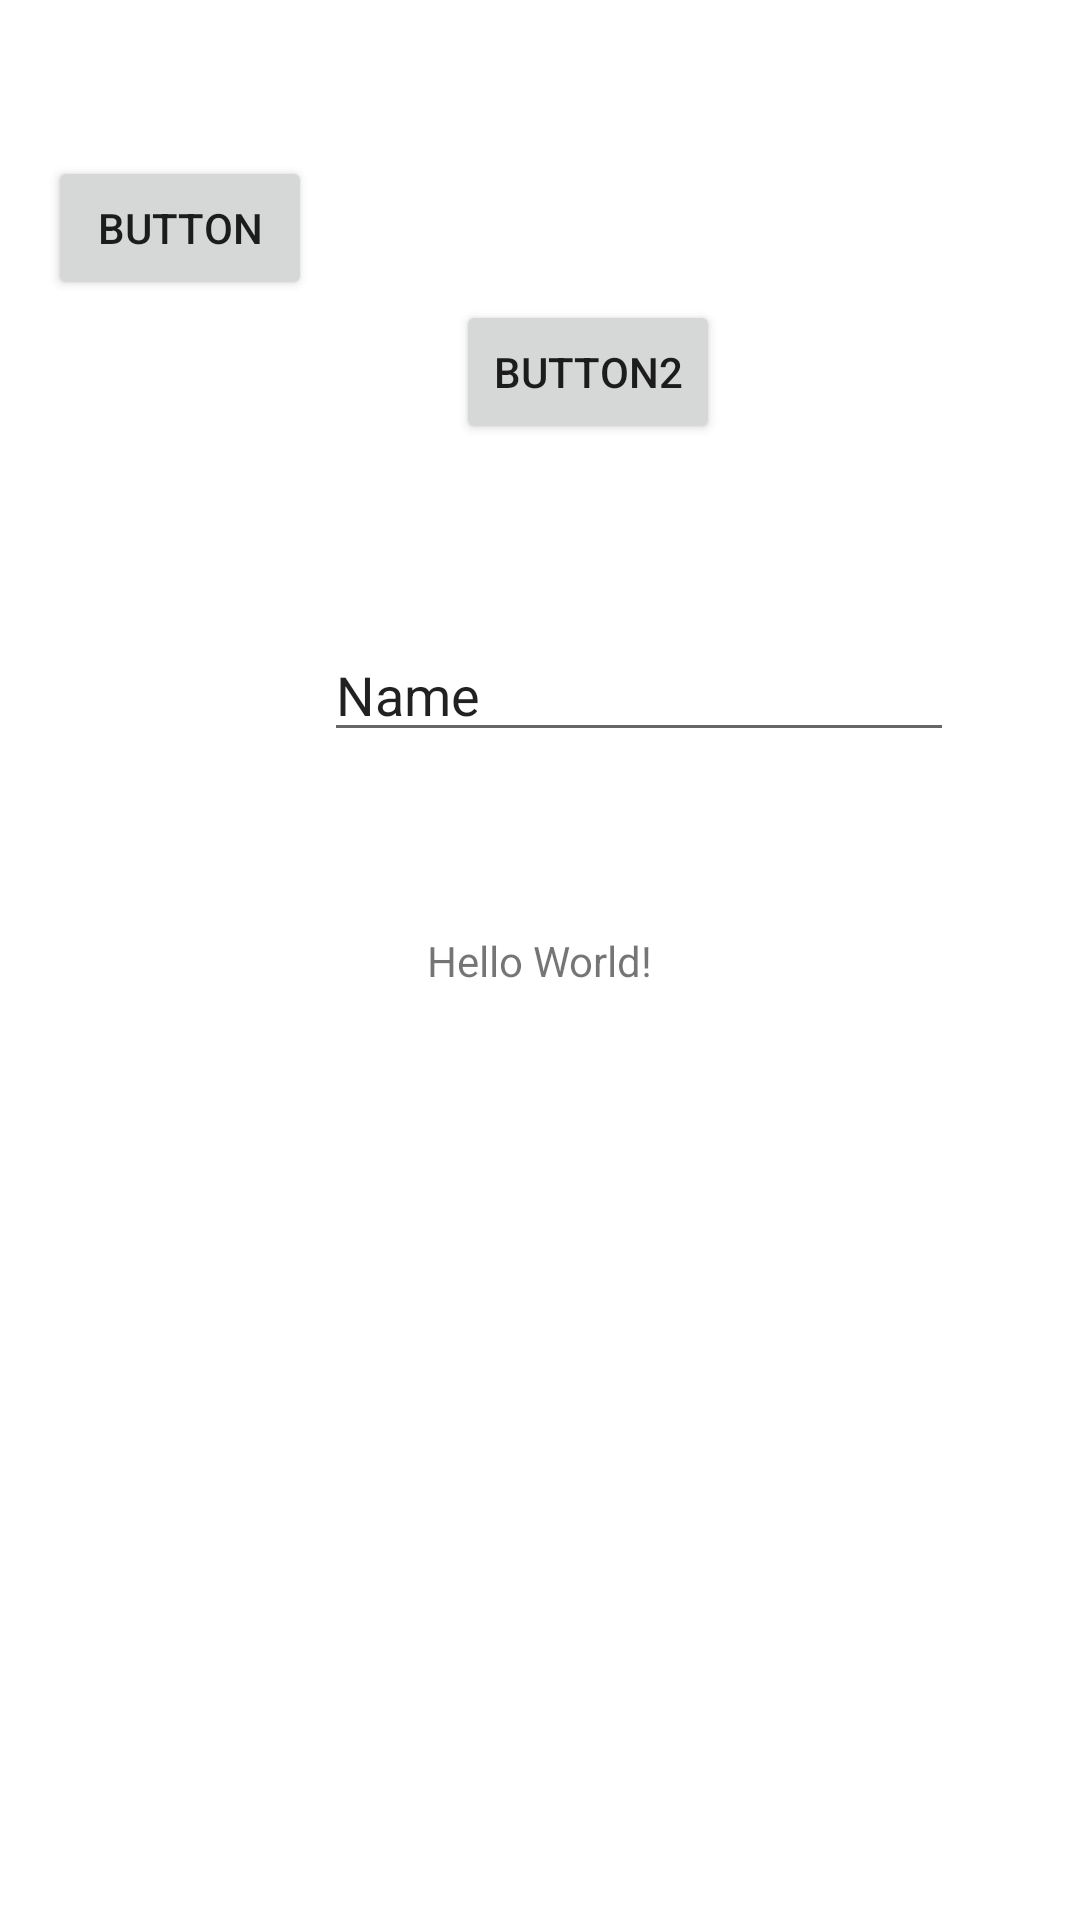

Layout XML and referenced resources for this Android screen:
<!-- AndroidManifest.xml: application theme Theme.SonicClient -->
<!-- res/layout/activity_main.xml -->
<?xml version="1.0" encoding="utf-8"?>
<androidx.constraintlayout.widget.ConstraintLayout xmlns:android="http://schemas.android.com/apk/res/android"
    xmlns:app="http://schemas.android.com/apk/res-auto"
    xmlns:tools="http://schemas.android.com/tools"
    android:layout_width="match_parent"
    android:layout_height="match_parent"
    tools:context=".MainActivity">

    <TextView
        android:id="@+id/textView"
        android:layout_width="wrap_content"
        android:layout_height="wrap_content"
        android:onClick="onTextClick"
        android:text="Hello World!"
        app:layout_constraintBottom_toBottomOf="parent"
        app:layout_constraintEnd_toEndOf="parent"
        app:layout_constraintStart_toStartOf="parent"
        app:layout_constraintTop_toTopOf="parent" />

    <Button
        android:id="@+id/bt1"
        android:layout_width="wrap_content"
        android:layout_height="wrap_content"
        android:layout_marginStart="16dp"
        android:layout_marginTop="52dp"
        android:onClick="onButtonClick"
        android:text="button"
        app:layout_constraintStart_toStartOf="parent"
        app:layout_constraintTop_toTopOf="parent" />

    <Button
        android:id="@+id/bt2"
        android:layout_width="wrap_content"
        android:layout_height="wrap_content"
        android:layout_marginStart="152dp"
        android:layout_marginTop="100dp"
        android:contentDescription="Button2"
        android:onClick="onButtonClick"
        android:text="button2"
        app:layout_constraintStart_toStartOf="parent"
        app:layout_constraintTop_toTopOf="parent" />

    <EditText
        android:id="@+id/edit_text"
        android:layout_width="wrap_content"
        android:layout_height="wrap_content"
        android:layout_marginStart="108dp"
        android:layout_marginBottom="60dp"
        android:ems="10"
        android:inputType="text"
        android:text="Name"
        app:layout_constraintBottom_toTopOf="@+id/textView"
        app:layout_constraintStart_toStartOf="parent" />

</androidx.constraintlayout.widget.ConstraintLayout>
<!-- resources referenced by this layout -->
<resources>
  <style name="Theme.SonicClient" parent="Theme.MaterialComponents.DayNight.DarkActionBar">
          
          <item name="colorPrimary">@color/purple_500</item>
          <item name="colorPrimaryVariant">@color/purple_700</item>
          <item name="colorOnPrimary">@color/white</item>
          
          <item name="colorSecondary">@color/teal_200</item>
          <item name="colorSecondaryVariant">@color/teal_700</item>
          <item name="colorOnSecondary">@color/black</item>
          
          <item name="android:statusBarColor">?attr/colorPrimaryVariant</item>
          
      </style>
  <!-- not gathered from this repository: default colours our renderer supplied (Android Studio template values) -->
  <color name="purple_500">#FF6200EE</color>
  <color name="purple_700">#FF3700B3</color>
  <color name="teal_200">#FF03DAC5</color>
  <color name="teal_700">#FF018786</color>
  <color name="black">#FF000000</color>
  <color name="white">#FFFFFFFF</color>
</resources>
